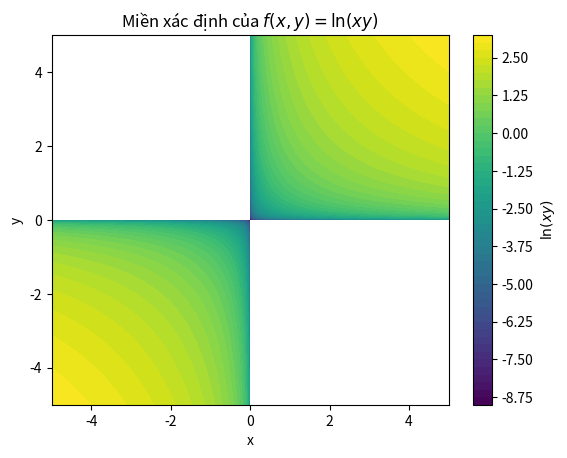

Write Python code to recreate this figure.
import numpy as np
import matplotlib.pyplot as plt

# Tạo dữ liệu
x = np.linspace(-5, 5, 400)
y = np.linspace(-5, 5, 400)
X, Y = np.meshgrid(x, y)
Z = np.log(X * Y)

# Vẽ đồ thị hàm số
plt.contourf(X, Y, Z, levels=50, cmap='viridis')
plt.xlabel('x')
plt.ylabel('y')
plt.title('Miền xác định của $f(x, y) = \ln(xy)$')
plt.colorbar(label='$\ln(xy)$')

# Hiển thị đồ thị
plt.show()